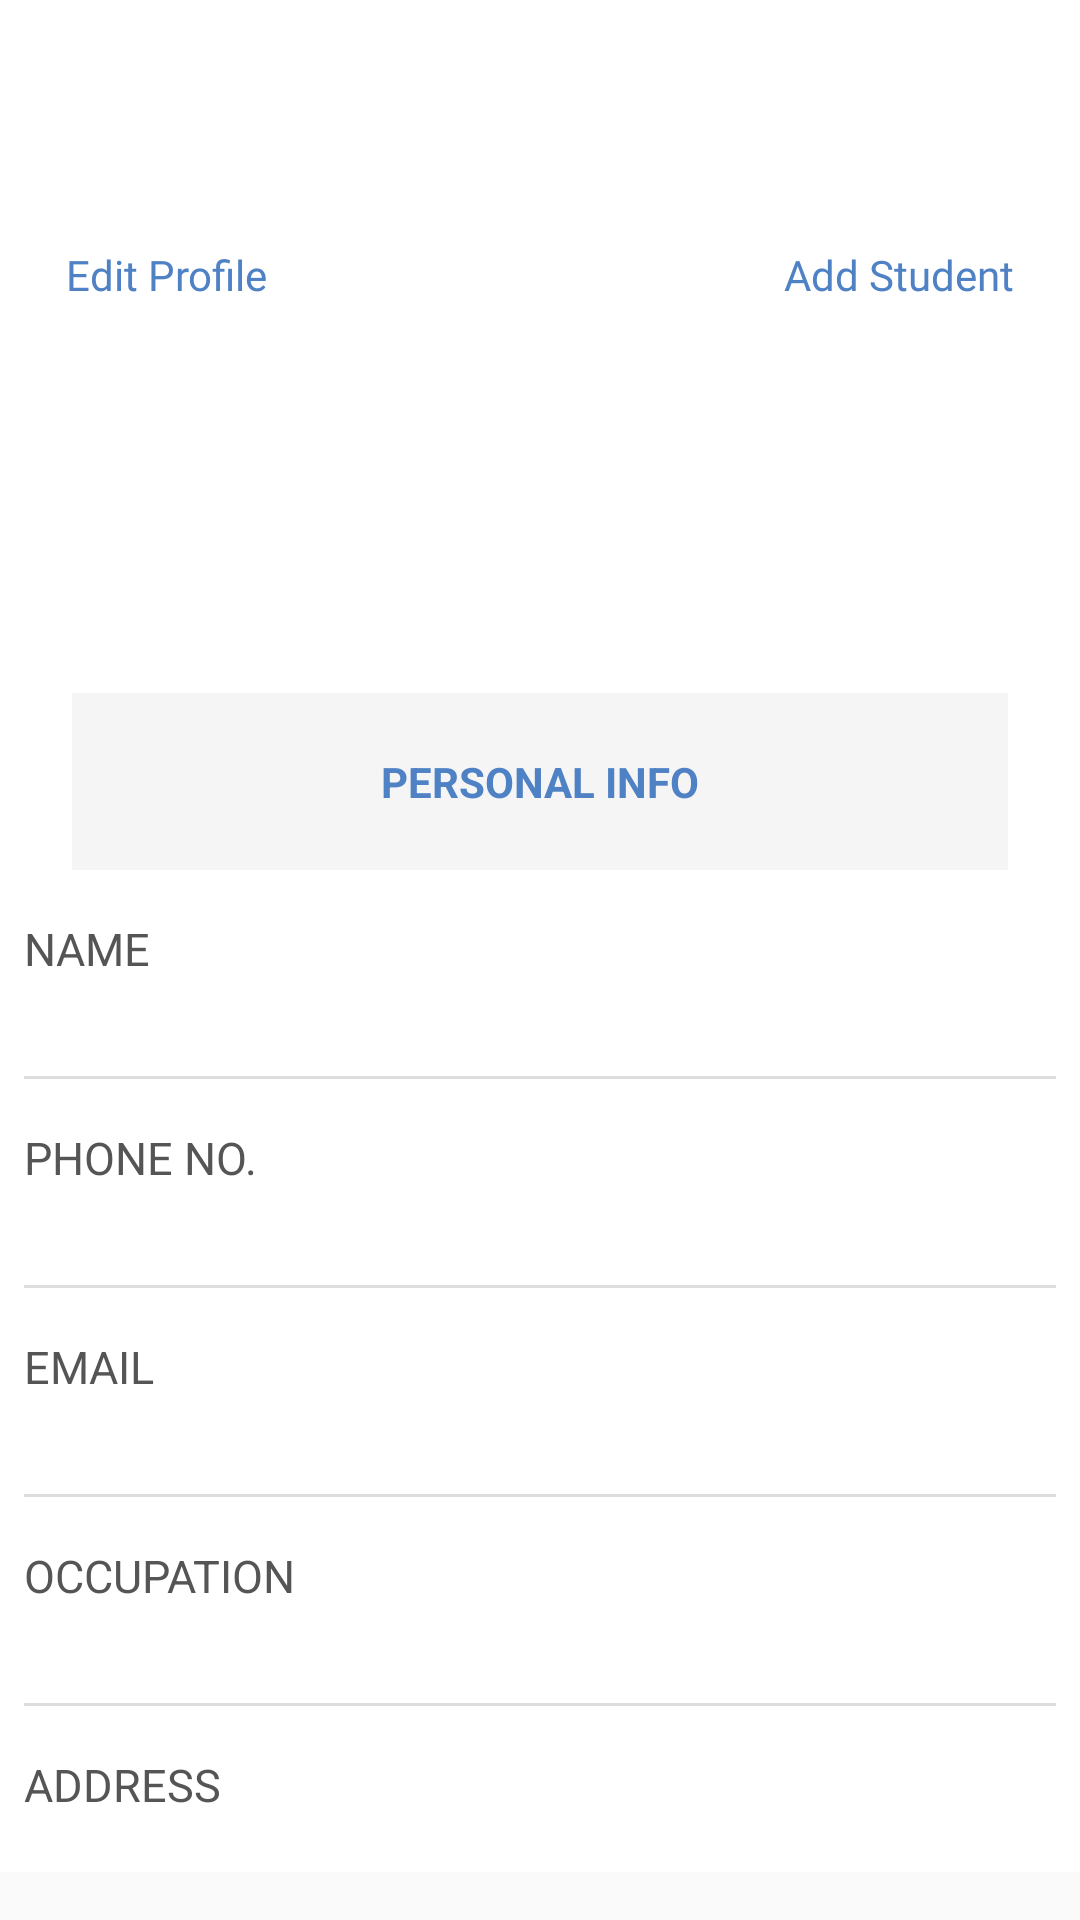

Reconstruct the res/layout file that produces this screen, plus the resources it refers to.
<!-- AndroidManifest.xml: application theme Theme.AppCompat.Light.NoActionBar -->
<!-- res/layout/activity_profile.xml -->
<?xml version="1.0" encoding="utf-8"?>
<LinearLayout xmlns:android="http://schemas.android.com/apk/res/android"
    xmlns:app="http://schemas.android.com/apk/res-auto"
    style="@style/container">

    <android.support.v7.widget.Toolbar
        android:id="@+id/toolbar"
        android:theme="@style/ThemeOverlay.AppCompat.Light"
        app:popupTheme="@style/ThemeOverlay.AppCompat.Light"
        android:layout_width="match_parent"
        android:layout_height="60dp"
        android:background="@color/white"/>

    <android.support.v4.widget.NestedScrollView
        android:id="@+id/scrollView"
        style="@style/subContainer"
        android:layout_marginBottom="@dimen/margin">

        <LinearLayout
            style="@style/subContainer"
            android:background="@color/white"
            android:padding="@dimen/padding"
            android:orientation="vertical">

            <RelativeLayout
                android:layout_width="match_parent"
                android:layout_height="wrap_content">

                <TextView
                    android:layout_width="wrap_content"
                    android:layout_height="wrap_content"
                    android:layout_alignParentLeft="true"
                    android:fontFamily="@font/opens_light"
                    android:onClick="editProfile"
                    android:padding="14dp"
                    android:text="Edit Profile"
                    android:textColor="@color/orange" />

                <TextView
                    android:layout_width="wrap_content"
                    android:layout_height="wrap_content"
                    android:layout_alignParentRight="true"
                    android:fontFamily="@font/opens_light"
                    android:onClick="addStudent"
                    android:padding="14dp"
                    android:text="Add Student"
                    android:textColor="@color/orange" />

            </RelativeLayout>

            <ImageView
                android:id="@+id/userPicture"
                android:layout_width="100dp"
                android:layout_height="100dp"
                android:layout_gravity="center"
                android:paddingTop="15dp"
                app:srcCompat="@drawable/user" />

            <TextView
                android:layout_margin="@dimen/margin"
                android:text="Personal Info"
                android:gravity="center"
                android:layout_width="match_parent"
                android:layout_height="wrap_content"
                android:padding="20dp"
                android:textStyle="bold"
                android:paddingBottom="@dimen/padding"
                android:paddingTop="@dimen/padding"
                android:background="@color/lightestgrey"
                android:textAllCaps="true"
                android:textColor="@color/orange" />


            <TextView
                    style="@style/subContainer.secondary_grey"
                    android:text="Name"
                    android:textAllCaps="true" />

                <TextView
                    android:id="@+id/userName"
                    android:textSize="12sp"
                    style="@style/subContainer.primary_grey"
                    android:text="" />

            <View style="@style/horizontal_divider_grey" />


            <TextView
                    style="@style/subContainer.secondary_grey"
                    android:text="Phone No."
                    android:textAllCaps="true" />

                <TextView
                    android:id="@+id/userNumber"
                    style="@style/subContainer.primary_grey"
                    android:textSize="12sp"
                    android:text="" />

                <View style="@style/horizontal_divider_grey" />

                <TextView
                    style="@style/subContainer.secondary_grey"
                    android:text="Email"
                    android:textAllCaps="true" />

                <TextView
                    android:id="@+id/userEmail"
                    android:textSize="12sp"
                    style="@style/subContainer.primary_grey"
                    android:text="" />

                <View style="@style/horizontal_divider_grey" />

                <TextView
                    style="@style/subContainer.secondary_grey"
                    android:text="Occupation"
                    android:textAllCaps="true" />

                <TextView
                    android:id="@+id/userOccupation"
                    android:textSize="12sp"
                    style="@style/subContainer.primary_grey"
                    android:text="" />

                <View style="@style/horizontal_divider_grey" />

                <TextView
                    style="@style/subContainer.secondary_grey"
                    android:text="Address"
                    android:textAllCaps="true" />

                <TextView
                    android:textSize="12sp"
                    android:id="@+id/userAddress"
                    style="@style/subContainer.primary_grey"
                    android:text="" />

            <android.support.v7.widget.RecyclerView
                android:id="@+id/recycler"
                android:layout_width="wrap_content"
                android:layout_height="wrap_content"
                android:layout_marginTop="@dimen/margin" />

            </LinearLayout>

    </android.support.v4.widget.NestedScrollView>

</LinearLayout>
<!-- resources referenced by this layout -->
<resources>
  <color name="lightestgrey">#f5f5f5</color>
  <color name="orange">#4F81C5</color>
  <color name="white">#fff</color>
  <dimen name="margin">16dp</dimen>
  <dimen name="padding">8dp</dimen>
  <style name="container">
          <item name="android:layout_width">match_parent</item>
          <item name="android:layout_height">match_parent</item>
          <item name="android:orientation">vertical</item>
      </style>
  <style name="horizontal_divider_grey">
          <item name="android:layout_width">match_parent</item>
          <item name="android:layout_marginTop">@dimen/margin</item>
          <item name="android:layout_marginBottom">@dimen/margin</item>
          <item name="android:layout_height">1dp</item>
          <item name="android:background">@color/lightgrey</item>
      </style>
  <style name="subContainer">
          <item name="android:layout_width">match_parent</item>
          <item name="android:layout_height">wrap_content</item>
      </style>
  <style name="subContainer.primary_grey">
          <item name="android:textColor">@color/medgrey</item>
          <item name="android:textSize">18sp</item>
      </style>
  <style name="subContainer.secondary_grey">
          <item name="android:textColor">@color/darkgrey</item>
          <item name="android:textColorHint">@color/medgrey</item>
          <item name="android:textSize">15sp</item>
      </style>
  <color name="lightgrey">#ddd</color>
  <color name="medgrey">#aaa</color>
  <color name="darkgrey">#555</color>
</resources>
